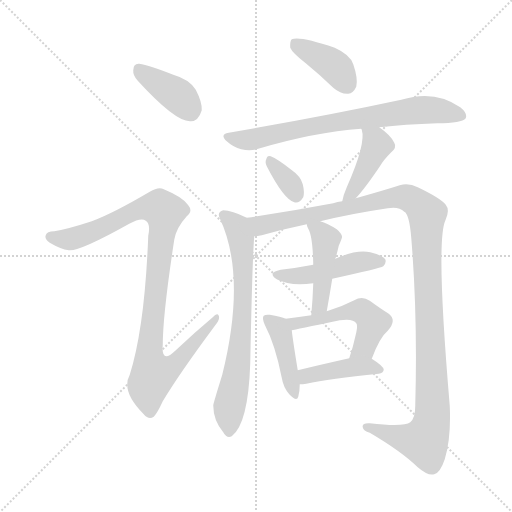
t = 0.00 s
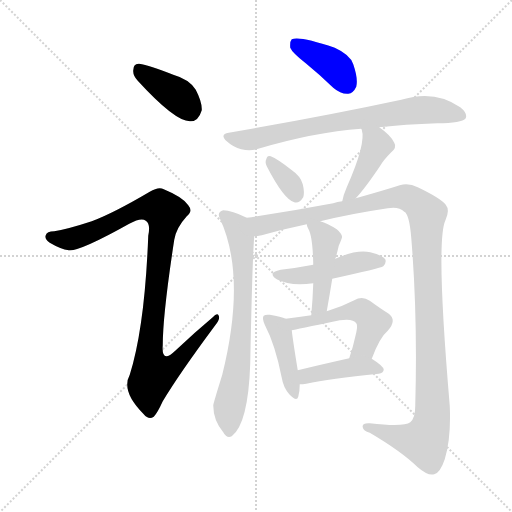
t = 1.99 s
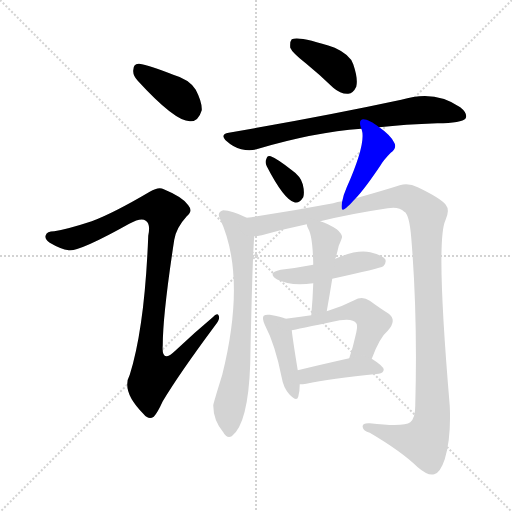
t = 3.98 s
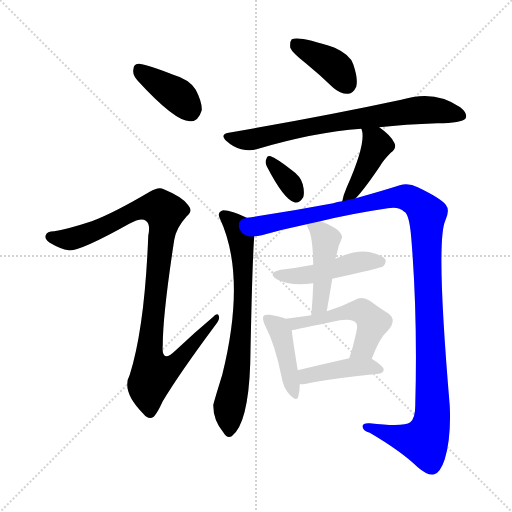
t = 5.97 s
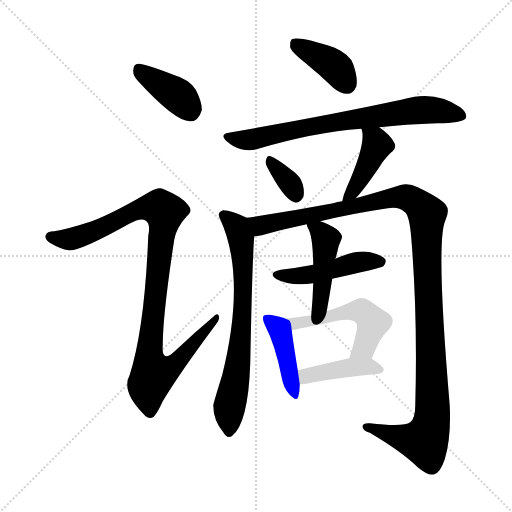
t = 7.96 s
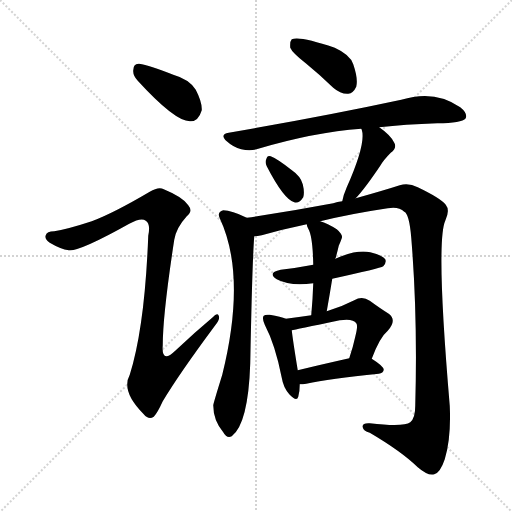
t = 9.95 s

The animated SVG that drew these frames (rendered in a browser with its animation timeline set to each time). Animation: 13 CSS @keyframes rules; one cycle of 9.95 s.

<svg version="1.1" viewBox="0 0 1024 1024" xmlns="http://www.w3.org/2000/svg">
  <g stroke="lightgray" stroke-dasharray="1,1" stroke-width="1" transform="scale(4, 4)">
    <line x1="0" y1="0" x2="256" y2="256"></line>
    <line x1="256" y1="0" x2="0" y2="256"></line>
    <line x1="128" y1="0" x2="128" y2="256"></line>
    <line x1="0" y1="128" x2="256" y2="128"></line>
  </g>
<g transform="scale(1, -1) translate(0, -900)">
   <style type="text/css">
    @keyframes keyframes0 {
      from {
       stroke: blue;
       stroke-dashoffset: 388;
       stroke-width: 128;
       }
       56% {
       animation-timing-function: step-end;
       stroke: blue;
       stroke-dashoffset: 0;
       stroke-width: 128;
       }
       to {
       stroke: black;
       stroke-width: 1024;
       }
       }
       #make-me-a-hanzi-animation-0 {
         animation: keyframes0 0.565755s both;
         animation-delay: 0.000000s;
         animation-timing-function: linear;
       }
    @keyframes keyframes1 {
      from {
       stroke: blue;
       stroke-dashoffset: 1002;
       stroke-width: 128;
       }
       77% {
       animation-timing-function: step-end;
       stroke: blue;
       stroke-dashoffset: 0;
       stroke-width: 128;
       }
       to {
       stroke: black;
       stroke-width: 1024;
       }
       }
       #make-me-a-hanzi-animation-1 {
         animation: keyframes1 1.065430s both;
         animation-delay: 0.565755s;
         animation-timing-function: linear;
       }
    @keyframes keyframes2 {
      from {
       stroke: blue;
       stroke-dashoffset: 393;
       stroke-width: 128;
       }
       56% {
       animation-timing-function: step-end;
       stroke: blue;
       stroke-dashoffset: 0;
       stroke-width: 128;
       }
       to {
       stroke: black;
       stroke-width: 1024;
       }
       }
       #make-me-a-hanzi-animation-2 {
         animation: keyframes2 0.569824s both;
         animation-delay: 1.631185s;
         animation-timing-function: linear;
       }
    @keyframes keyframes3 {
      from {
       stroke: blue;
       stroke-dashoffset: 731;
       stroke-width: 128;
       }
       70% {
       animation-timing-function: step-end;
       stroke: blue;
       stroke-dashoffset: 0;
       stroke-width: 128;
       }
       to {
       stroke: black;
       stroke-width: 1024;
       }
       }
       #make-me-a-hanzi-animation-3 {
         animation: keyframes3 0.844889s both;
         animation-delay: 2.201009s;
         animation-timing-function: linear;
       }
    @keyframes keyframes4 {
      from {
       stroke: blue;
       stroke-dashoffset: 340;
       stroke-width: 128;
       }
       53% {
       animation-timing-function: step-end;
       stroke: blue;
       stroke-dashoffset: 0;
       stroke-width: 128;
       }
       to {
       stroke: black;
       stroke-width: 1024;
       }
       }
       #make-me-a-hanzi-animation-4 {
         animation: keyframes4 0.526693s both;
         animation-delay: 3.045898s;
         animation-timing-function: linear;
       }
    @keyframes keyframes5 {
      from {
       stroke: blue;
       stroke-dashoffset: 418;
       stroke-width: 128;
       }
       58% {
       animation-timing-function: step-end;
       stroke: blue;
       stroke-dashoffset: 0;
       stroke-width: 128;
       }
       to {
       stroke: black;
       stroke-width: 1024;
       }
       }
       #make-me-a-hanzi-animation-5 {
         animation: keyframes5 0.590169s both;
         animation-delay: 3.572591s;
         animation-timing-function: linear;
       }
    @keyframes keyframes6 {
      from {
       stroke: blue;
       stroke-dashoffset: 701;
       stroke-width: 128;
       }
       70% {
       animation-timing-function: step-end;
       stroke: blue;
       stroke-dashoffset: 0;
       stroke-width: 128;
       }
       to {
       stroke: black;
       stroke-width: 1024;
       }
       }
       #make-me-a-hanzi-animation-6 {
         animation: keyframes6 0.820475s both;
         animation-delay: 4.162760s;
         animation-timing-function: linear;
       }
    @keyframes keyframes7 {
      from {
       stroke: blue;
       stroke-dashoffset: 1204;
       stroke-width: 128;
       }
       80% {
       animation-timing-function: step-end;
       stroke: blue;
       stroke-dashoffset: 0;
       stroke-width: 128;
       }
       to {
       stroke: black;
       stroke-width: 1024;
       }
       }
       #make-me-a-hanzi-animation-7 {
         animation: keyframes7 1.229818s both;
         animation-delay: 4.983236s;
         animation-timing-function: linear;
       }
    @keyframes keyframes8 {
      from {
       stroke: blue;
       stroke-dashoffset: 465;
       stroke-width: 128;
       }
       60% {
       animation-timing-function: step-end;
       stroke: blue;
       stroke-dashoffset: 0;
       stroke-width: 128;
       }
       to {
       stroke: black;
       stroke-width: 1024;
       }
       }
       #make-me-a-hanzi-animation-8 {
         animation: keyframes8 0.628418s both;
         animation-delay: 6.213053s;
         animation-timing-function: linear;
       }
    @keyframes keyframes9 {
      from {
       stroke: blue;
       stroke-dashoffset: 447;
       stroke-width: 128;
       }
       59% {
       animation-timing-function: step-end;
       stroke: blue;
       stroke-dashoffset: 0;
       stroke-width: 128;
       }
       to {
       stroke: black;
       stroke-width: 1024;
       }
       }
       #make-me-a-hanzi-animation-9 {
         animation: keyframes9 0.613770s both;
         animation-delay: 6.841471s;
         animation-timing-function: linear;
       }
    @keyframes keyframes10 {
      from {
       stroke: blue;
       stroke-dashoffset: 421;
       stroke-width: 128;
       }
       58% {
       animation-timing-function: step-end;
       stroke: blue;
       stroke-dashoffset: 0;
       stroke-width: 128;
       }
       to {
       stroke: black;
       stroke-width: 1024;
       }
       }
       #make-me-a-hanzi-animation-10 {
         animation: keyframes10 0.592611s both;
         animation-delay: 7.455241s;
         animation-timing-function: linear;
       }
    @keyframes keyframes11 {
      from {
       stroke: blue;
       stroke-dashoffset: 515;
       stroke-width: 128;
       }
       63% {
       animation-timing-function: step-end;
       stroke: blue;
       stroke-dashoffset: 0;
       stroke-width: 128;
       }
       to {
       stroke: black;
       stroke-width: 1024;
       }
       }
       #make-me-a-hanzi-animation-11 {
         animation: keyframes11 0.669108s both;
         animation-delay: 8.047852s;
         animation-timing-function: linear;
       }
    @keyframes keyframes12 {
      from {
       stroke: blue;
       stroke-dashoffset: 416;
       stroke-width: 128;
       }
       58% {
       animation-timing-function: step-end;
       stroke: blue;
       stroke-dashoffset: 0;
       stroke-width: 128;
       }
       to {
       stroke: black;
       stroke-width: 1024;
       }
       }
       #make-me-a-hanzi-animation-12 {
         animation: keyframes12 0.588542s both;
         animation-delay: 8.716960s;
         animation-timing-function: linear;
       }
</style>
<path d="M 275.5 738.5 Q 350.5 656.5 380.5 657.5 Q 396.5 656.5 403.5 679.5 Q 404.5 695.5 391.5 720.5 Q 378.5 741.5 346.5 750.5 Q 298.5 769.5 278.5 772.5 Q 266.5 773.5 266.5 759.5 Q 265.5 749.5 275.5 738.5 Z" fill="lightgray"></path> 
<path d="M 183.5 457.5 Q 134.5 441.5 108.5 437.5 Q 93.5 437.5 91.5 429.5 Q 88.5 422.5 99.5 414.5 Q 121.5 401.5 137.5 399.5 Q 158.5 396.5 258.5 452.5 Q 282.5 465.5 291.5 458.5 Q 301.5 452.5 296.5 428.5 Q 289.5 245.5 259.5 150.5 Q 241.5 117.5 287.5 71.5 Q 297.5 59.5 307.5 66.5 Q 314.5 73.5 325.5 97.5 Q 358.5 152.5 430.5 249.5 Q 440.5 261.5 437.5 268.5 Q 434.5 275.5 425.5 265.5 Q 388.5 234.5 350.5 198.5 Q 322.5 171.5 325.5 209.5 Q 325.5 270.5 348.5 420.5 Q 352.5 444.5 373.5 467.5 Q 386.5 477.5 376.5 489.5 Q 366.5 505.5 327.5 521.5 Q 317.5 527.5 299.5 516.5 Q 226.5 473.5 183.5 457.5 Z" fill="lightgray"></path> 
<path d="M 611.5 773.5 Q 638.5 751.5 666.5 724.5 Q 681.5 711.5 696.5 712.5 Q 706.5 713.5 712.5 726.5 Q 716.5 742.5 706.5 771.5 Q 700.5 790.5 669.5 804.5 Q 599.5 828.5 583.5 821.5 Q 579.5 817.5 580.5 804.5 Q 584.5 794.5 611.5 773.5 Z" fill="lightgray"></path> 
<path d="M 758.5 645.5 Q 809.5 651.5 874.5 653.5 Q 923.5 653.5 931.5 663.5 Q 935.5 673.5 920.5 685.5 Q 869.5 721.5 802.5 700.5 Q 648.5 667.5 457.5 634.5 Q 438.5 631.5 453.5 617.5 Q 466.5 605.5 482.5 601.5 Q 501.5 597.5 516.5 602.5 Q 627.5 635.5 722.5 642.5 L 758.5 645.5 Z" fill="lightgray"></path> 
<path d="M 533.5 567.5 Q 567.5 501.5 588.5 495.5 Q 598.5 492.5 606.5 505.5 Q 609.5 515.5 605.5 531.5 Q 601.5 547.5 582.5 560.5 Q 554.5 582.5 541.5 587.5 Q 534.5 590.5 532.5 581.5 Q 529.5 575.5 533.5 567.5 Z" fill="lightgray"></path> 
<path d="M 711.5 503.5 Q 729.5 522.5 760.5 568.5 Q 767.5 580.5 781.5 594.5 Q 794.5 604.5 788.5 614.5 Q 781.5 629.5 758.5 645.5 C 734.5 663.5 712.5 670.5 722.5 642.5 L 723.5 640.5 Q 732.5 613.5 693.5 525.5 Q 686.5 509.5 684.5 497.5 C 678.5 468.5 691.5 481.5 711.5 503.5 Z" fill="lightgray"></path> 
<path d="M 493.5 464.5 Q 463.5 479.5 446.5 479.5 Q 433.5 475.5 439.5 463.5 Q 493.5 348.5 444.5 150.5 Q 426.5 92.5 426.5 89.5 Q 426.5 59.5 446.5 35.5 Q 453.5 22.5 463.5 27.5 Q 496.5 52.5 500.5 173.5 Q 504.5 378.5 508.5 427.5 C 510.5 456.5 510.5 456.5 493.5 464.5 Z" fill="lightgray"></path> 
<path d="M 640.5 457.5 Q 701.5 472.5 775.5 483.5 Q 797.5 487.5 808.5 476.5 Q 818.5 472.5 822.5 424.5 Q 835.5 267.5 830.5 88.5 Q 830.5 63.5 820.5 55.5 Q 807.5 45.5 739.5 53.5 Q 723.5 54.5 725.5 45.5 Q 726.5 38.5 739.5 34.5 Q 802.5 -2.5 835.5 -34.5 Q 856.5 -52.5 868.5 -48.5 Q 880.5 -45.5 889.5 -18.5 Q 902.5 24.5 899.5 88.5 Q 871.5 416.5 890.5 458.5 Q 900.5 479.5 891.5 490.5 Q 881.5 503.5 835.5 525.5 Q 817.5 534.5 799.5 529.5 Q 768.5 519.5 711.5 503.5 L 684.5 497.5 Q 674.5 496.5 666.5 493.5 Q 582.5 477.5 493.5 464.5 C 463.5 460.5 479.5 421.5 508.5 427.5 Q 514.5 427.5 523.5 429.5 Q 565.5 441.5 613.5 451.5 L 640.5 457.5 Z" fill="lightgray"></path> 
<path d="M 664.5 342.5 Q 760.5 363.5 766.5 367.5 Q 773.5 374.5 770.5 381.5 Q 763.5 390.5 740.5 395.5 Q 713.5 401.5 670.5 382.5 L 626.5 370.5 Q 595.5 364.5 561.5 360.5 Q 533.5 354.5 553.5 341.5 Q 581.5 326.5 626.5 333.5 L 664.5 342.5 Z" fill="lightgray"></path> 
<path d="M 653.5 277.5 Q 659.5 311.5 664.5 342.5 L 670.5 382.5 Q 670.5 383.5 671.5 384.5 Q 675.5 399.5 677.5 408.5 Q 681.5 417.5 683.5 423.5 Q 686.5 430.5 673.5 441.5 Q 654.5 453.5 640.5 457.5 C 612.5 467.5 608.5 468.5 613.5 451.5 Q 613.5 448.5 616.5 442.5 Q 625.5 427.5 626.5 370.5 L 626.5 333.5 Q 625.5 302.5 622.5 269.5 C 619.5 239.5 648.5 247.5 653.5 277.5 Z" fill="lightgray"></path> 
<path d="M 571.5 262.5 Q 562.5 266.5 539.5 270.5 Q 530.5 271.5 527.5 268.5 Q 523.5 264.5 529.5 250.5 Q 550.5 210.5 563.5 144.5 Q 566.5 125.5 578.5 111.5 Q 593.5 95.5 596.5 106.5 Q 599.5 116.5 599.5 131.5 L 595.5 159.5 Q 585.5 220.5 583.5 239.5 C 581.5 258.5 581.5 258.5 571.5 262.5 Z" fill="lightgray"></path> 
<path d="M 743.5 182.5 Q 759.5 225.5 775.5 238.5 Q 794.5 259.5 777.5 272.5 Q 761.5 282.5 739.5 298.5 Q 724.5 308.5 708.5 299.5 Q 683.5 286.5 653.5 277.5 L 622.5 269.5 Q 598.5 266.5 571.5 262.5 C 541.5 258.5 554.5 233.5 583.5 239.5 Q 589.5 240.5 679.5 259.5 Q 706.5 263.5 712.5 253.5 Q 716.5 249.5 710.5 226.5 Q 706.5 207.5 698.5 183.5 C 689.5 154.5 732.5 154.5 743.5 182.5 Z" fill="lightgray"></path> 
<path d="M 599.5 131.5 Q 605.5 131.5 612.5 132.5 Q 658.5 142.5 757.5 152.5 Q 766.5 153.5 767.5 160.5 Q 767.5 167.5 743.5 182.5 C 730.5 190.5 727.5 190.5 698.5 183.5 Q 640.5 170.5 595.5 159.5 C 566.5 152.5 569.5 130.5 599.5 131.5 Z" fill="lightgray"></path> 
      <clipPath id="make-me-a-hanzi-clip-0">
      <path d="M 275.5 738.5 Q 350.5 656.5 380.5 657.5 Q 396.5 656.5 403.5 679.5 Q 404.5 695.5 391.5 720.5 Q 378.5 741.5 346.5 750.5 Q 298.5 769.5 278.5 772.5 Q 266.5 773.5 266.5 759.5 Q 265.5 749.5 275.5 738.5 Z" fill="lightgray"></path>
      </clipPath>
      <path clip-path="url(#make-me-a-hanzi-clip-0)" d="M 276.5 762.5 L 360.5 704.5 L 379.5 681.5 " fill="none" id="make-me-a-hanzi-animation-0" stroke-dasharray="260 520" stroke-linecap="round"></path>

      <clipPath id="make-me-a-hanzi-clip-1">
      <path d="M 183.5 457.5 Q 134.5 441.5 108.5 437.5 Q 93.5 437.5 91.5 429.5 Q 88.5 422.5 99.5 414.5 Q 121.5 401.5 137.5 399.5 Q 158.5 396.5 258.5 452.5 Q 282.5 465.5 291.5 458.5 Q 301.5 452.5 296.5 428.5 Q 289.5 245.5 259.5 150.5 Q 241.5 117.5 287.5 71.5 Q 297.5 59.5 307.5 66.5 Q 314.5 73.5 325.5 97.5 Q 358.5 152.5 430.5 249.5 Q 440.5 261.5 437.5 268.5 Q 434.5 275.5 425.5 265.5 Q 388.5 234.5 350.5 198.5 Q 322.5 171.5 325.5 209.5 Q 325.5 270.5 348.5 420.5 Q 352.5 444.5 373.5 467.5 Q 386.5 477.5 376.5 489.5 Q 366.5 505.5 327.5 521.5 Q 317.5 527.5 299.5 516.5 Q 226.5 473.5 183.5 457.5 Z" fill="lightgray"></path>
      </clipPath>
      <path clip-path="url(#make-me-a-hanzi-clip-1)" d="M 100.5 426.5 L 136.5 421.5 L 158.5 426.5 L 286.5 484.5 L 320.5 483.5 L 328.5 476.5 L 299.5 212.5 L 305.5 150.5 L 333.5 159.5 L 357.5 179.5 L 432.5 264.5 " fill="none" id="make-me-a-hanzi-animation-1" stroke-dasharray="874 1748" stroke-linecap="round"></path>

      <clipPath id="make-me-a-hanzi-clip-2">
      <path d="M 611.5 773.5 Q 638.5 751.5 666.5 724.5 Q 681.5 711.5 696.5 712.5 Q 706.5 713.5 712.5 726.5 Q 716.5 742.5 706.5 771.5 Q 700.5 790.5 669.5 804.5 Q 599.5 828.5 583.5 821.5 Q 579.5 817.5 580.5 804.5 Q 584.5 794.5 611.5 773.5 Z" fill="lightgray"></path>
      </clipPath>
      <path clip-path="url(#make-me-a-hanzi-clip-2)" d="M 588.5 815.5 L 675.5 761.5 L 693.5 732.5 " fill="none" id="make-me-a-hanzi-animation-2" stroke-dasharray="265 530" stroke-linecap="round"></path>

      <clipPath id="make-me-a-hanzi-clip-3">
      <path d="M 758.5 645.5 Q 809.5 651.5 874.5 653.5 Q 923.5 653.5 931.5 663.5 Q 935.5 673.5 920.5 685.5 Q 869.5 721.5 802.5 700.5 Q 648.5 667.5 457.5 634.5 Q 438.5 631.5 453.5 617.5 Q 466.5 605.5 482.5 601.5 Q 501.5 597.5 516.5 602.5 Q 627.5 635.5 722.5 642.5 L 758.5 645.5 Z" fill="lightgray"></path>
      </clipPath>
      <path clip-path="url(#make-me-a-hanzi-clip-3)" d="M 455.5 626.5 L 499.5 620.5 L 665.5 655.5 L 831.5 679.5 L 879.5 678.5 L 923.5 668.5 " fill="none" id="make-me-a-hanzi-animation-3" stroke-dasharray="603 1206" stroke-linecap="round"></path>

      <clipPath id="make-me-a-hanzi-clip-4">
      <path d="M 533.5 567.5 Q 567.5 501.5 588.5 495.5 Q 598.5 492.5 606.5 505.5 Q 609.5 515.5 605.5 531.5 Q 601.5 547.5 582.5 560.5 Q 554.5 582.5 541.5 587.5 Q 534.5 590.5 532.5 581.5 Q 529.5 575.5 533.5 567.5 Z" fill="lightgray"></path>
      </clipPath>
      <path clip-path="url(#make-me-a-hanzi-clip-4)" d="M 541.5 577.5 L 583.5 528.5 L 591.5 510.5 " fill="none" id="make-me-a-hanzi-animation-4" stroke-dasharray="212 424" stroke-linecap="round"></path>

      <clipPath id="make-me-a-hanzi-clip-5">
      <path d="M 711.5 503.5 Q 729.5 522.5 760.5 568.5 Q 767.5 580.5 781.5 594.5 Q 794.5 604.5 788.5 614.5 Q 781.5 629.5 758.5 645.5 C 734.5 663.5 712.5 670.5 722.5 642.5 L 723.5 640.5 Q 732.5 613.5 693.5 525.5 Q 686.5 509.5 684.5 497.5 C 678.5 468.5 691.5 481.5 711.5 503.5 Z" fill="lightgray"></path>
      </clipPath>
      <path clip-path="url(#make-me-a-hanzi-clip-5)" d="M 730.5 637.5 L 754.5 609.5 L 722.5 545.5 L 690.5 502.5 " fill="none" id="make-me-a-hanzi-animation-5" stroke-dasharray="290 580" stroke-linecap="round"></path>

      <clipPath id="make-me-a-hanzi-clip-6">
      <path d="M 493.5 464.5 Q 463.5 479.5 446.5 479.5 Q 433.5 475.5 439.5 463.5 Q 493.5 348.5 444.5 150.5 Q 426.5 92.5 426.5 89.5 Q 426.5 59.5 446.5 35.5 Q 453.5 22.5 463.5 27.5 Q 496.5 52.5 500.5 173.5 Q 504.5 378.5 508.5 427.5 C 510.5 456.5 510.5 456.5 493.5 464.5 Z" fill="lightgray"></path>
      </clipPath>
      <path clip-path="url(#make-me-a-hanzi-clip-6)" d="M 447.5 469.5 L 477.5 436.5 L 486.5 362.5 L 484.5 255.5 L 475.5 163.5 L 458.5 84.5 L 458.5 38.5 " fill="none" id="make-me-a-hanzi-animation-6" stroke-dasharray="573 1146" stroke-linecap="round"></path>

      <clipPath id="make-me-a-hanzi-clip-7">
      <path d="M 640.5 457.5 Q 701.5 472.5 775.5 483.5 Q 797.5 487.5 808.5 476.5 Q 818.5 472.5 822.5 424.5 Q 835.5 267.5 830.5 88.5 Q 830.5 63.5 820.5 55.5 Q 807.5 45.5 739.5 53.5 Q 723.5 54.5 725.5 45.5 Q 726.5 38.5 739.5 34.5 Q 802.5 -2.5 835.5 -34.5 Q 856.5 -52.5 868.5 -48.5 Q 880.5 -45.5 889.5 -18.5 Q 902.5 24.5 899.5 88.5 Q 871.5 416.5 890.5 458.5 Q 900.5 479.5 891.5 490.5 Q 881.5 503.5 835.5 525.5 Q 817.5 534.5 799.5 529.5 Q 768.5 519.5 711.5 503.5 L 684.5 497.5 Q 674.5 496.5 666.5 493.5 Q 582.5 477.5 493.5 464.5 C 463.5 460.5 479.5 421.5 508.5 427.5 Q 514.5 427.5 523.5 429.5 Q 565.5 441.5 613.5 451.5 L 640.5 457.5 Z" fill="lightgray"></path>
      </clipPath>
      <path clip-path="url(#make-me-a-hanzi-clip-7)" d="M 502.5 460.5 L 525.5 449.5 L 787.5 505.5 L 820.5 502.5 L 852.5 474.5 L 864.5 151.5 L 861.5 47.5 L 848.5 17.5 L 733.5 46.5 " fill="none" id="make-me-a-hanzi-animation-7" stroke-dasharray="1076 2152" stroke-linecap="round"></path>

      <clipPath id="make-me-a-hanzi-clip-8">
      <path d="M 664.5 342.5 Q 760.5 363.5 766.5 367.5 Q 773.5 374.5 770.5 381.5 Q 763.5 390.5 740.5 395.5 Q 713.5 401.5 670.5 382.5 L 626.5 370.5 Q 595.5 364.5 561.5 360.5 Q 533.5 354.5 553.5 341.5 Q 581.5 326.5 626.5 333.5 L 664.5 342.5 Z" fill="lightgray"></path>
      </clipPath>
      <path clip-path="url(#make-me-a-hanzi-clip-8)" d="M 555.5 351.5 L 601.5 347.5 L 723.5 376.5 L 760.5 376.5 " fill="none" id="make-me-a-hanzi-animation-8" stroke-dasharray="337 674" stroke-linecap="round"></path>

      <clipPath id="make-me-a-hanzi-clip-9">
      <path d="M 653.5 277.5 Q 659.5 311.5 664.5 342.5 L 670.5 382.5 Q 670.5 383.5 671.5 384.5 Q 675.5 399.5 677.5 408.5 Q 681.5 417.5 683.5 423.5 Q 686.5 430.5 673.5 441.5 Q 654.5 453.5 640.5 457.5 C 612.5 467.5 608.5 468.5 613.5 451.5 Q 613.5 448.5 616.5 442.5 Q 625.5 427.5 626.5 370.5 L 626.5 333.5 Q 625.5 302.5 622.5 269.5 C 619.5 239.5 648.5 247.5 653.5 277.5 Z" fill="lightgray"></path>
      </clipPath>
      <path clip-path="url(#make-me-a-hanzi-clip-9)" d="M 621.5 449.5 L 651.5 420.5 L 641.5 300.5 L 626.5 275.5 " fill="none" id="make-me-a-hanzi-animation-9" stroke-dasharray="319 638" stroke-linecap="round"></path>

      <clipPath id="make-me-a-hanzi-clip-10">
      <path d="M 571.5 262.5 Q 562.5 266.5 539.5 270.5 Q 530.5 271.5 527.5 268.5 Q 523.5 264.5 529.5 250.5 Q 550.5 210.5 563.5 144.5 Q 566.5 125.5 578.5 111.5 Q 593.5 95.5 596.5 106.5 Q 599.5 116.5 599.5 131.5 L 595.5 159.5 Q 585.5 220.5 583.5 239.5 C 581.5 258.5 581.5 258.5 571.5 262.5 Z" fill="lightgray"></path>
      </clipPath>
      <path clip-path="url(#make-me-a-hanzi-clip-10)" d="M 534.5 263.5 L 561.5 233.5 L 588.5 111.5 " fill="none" id="make-me-a-hanzi-animation-10" stroke-dasharray="293 586" stroke-linecap="round"></path>

      <clipPath id="make-me-a-hanzi-clip-11">
      <path d="M 743.5 182.5 Q 759.5 225.5 775.5 238.5 Q 794.5 259.5 777.5 272.5 Q 761.5 282.5 739.5 298.5 Q 724.5 308.5 708.5 299.5 Q 683.5 286.5 653.5 277.5 L 622.5 269.5 Q 598.5 266.5 571.5 262.5 C 541.5 258.5 554.5 233.5 583.5 239.5 Q 589.5 240.5 679.5 259.5 Q 706.5 263.5 712.5 253.5 Q 716.5 249.5 710.5 226.5 Q 706.5 207.5 698.5 183.5 C 689.5 154.5 732.5 154.5 743.5 182.5 Z" fill="lightgray"></path>
      </clipPath>
      <path clip-path="url(#make-me-a-hanzi-clip-11)" d="M 578.5 258.5 L 596.5 253.5 L 694.5 276.5 L 725.5 276.5 L 745.5 254.5 L 728.5 205.5 L 706.5 189.5 " fill="none" id="make-me-a-hanzi-animation-11" stroke-dasharray="387 774" stroke-linecap="round"></path>

      <clipPath id="make-me-a-hanzi-clip-12">
      <path d="M 599.5 131.5 Q 605.5 131.5 612.5 132.5 Q 658.5 142.5 757.5 152.5 Q 766.5 153.5 767.5 160.5 Q 767.5 167.5 743.5 182.5 C 730.5 190.5 727.5 190.5 698.5 183.5 Q 640.5 170.5 595.5 159.5 C 566.5 152.5 569.5 130.5 599.5 131.5 Z" fill="lightgray"></path>
      </clipPath>
      <path clip-path="url(#make-me-a-hanzi-clip-12)" d="M 603.5 153.5 L 612.5 147.5 L 735.5 167.5 L 759.5 160.5 " fill="none" id="make-me-a-hanzi-animation-12" stroke-dasharray="288 576" stroke-linecap="round"></path>

</g>
</svg>
